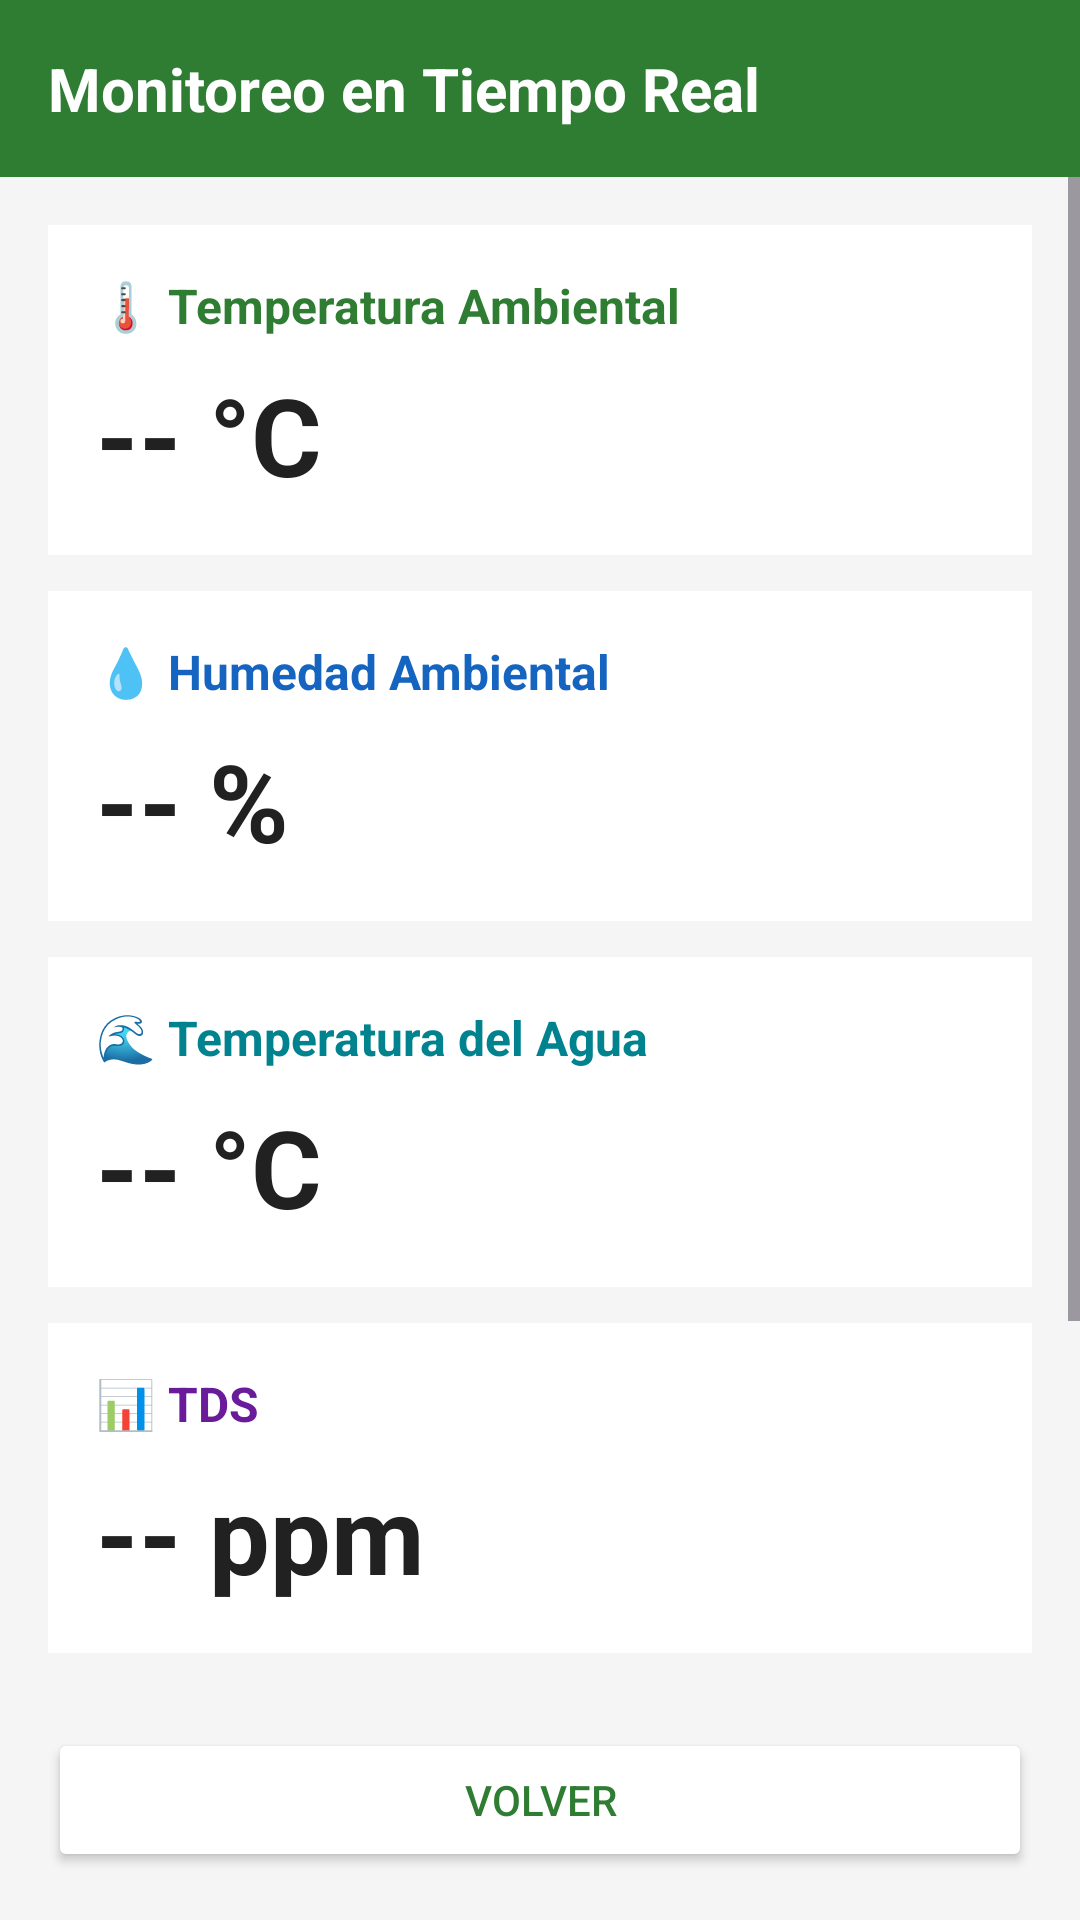

Reconstruct the res/layout file that produces this screen, plus the resources it refers to.
<!-- AndroidManifest.xml: application theme Theme.HueraDelValle -->
<!-- res/layout/activity_monitoreo.xml -->
<?xml version="1.0" encoding="utf-8"?>
<LinearLayout xmlns:android="http://schemas.android.com/apk/res/android"
    android:layout_width="match_parent"
    android:layout_height="match_parent"
    android:orientation="vertical"
    android:background="#F5F5F5">

    
    <LinearLayout
        android:layout_width="match_parent"
        android:layout_height="wrap_content"
        android:background="#2E7D32"
        android:padding="16dp">

        <TextView
            android:layout_width="match_parent"
            android:layout_height="wrap_content"
            android:text="Monitoreo en Tiempo Real"
            android:textColor="#FFFFFF"
            android:textSize="20sp"
            android:textStyle="bold"/>

    </LinearLayout>

    
    <ScrollView
        android:layout_width="match_parent"
        android:layout_height="0dp"
        android:layout_weight="1">

        <LinearLayout
            android:layout_width="match_parent"
            android:layout_height="wrap_content"
            android:orientation="vertical"
            android:padding="16dp">

            
            <LinearLayout
                android:layout_width="match_parent"
                android:layout_height="wrap_content"
                android:background="#FFFFFF"
                android:padding="16dp"
                android:layout_marginBottom="12dp"
                android:orientation="vertical">

                <TextView
                    android:layout_width="match_parent"
                    android:layout_height="wrap_content"
                    android:text="🌡️ Temperatura Ambiental"
                    android:textColor="#2E7D32"
                    android:textStyle="bold"
                    android:textSize="16sp"/>

                <TextView
                    android:id="@+id/tvTemperatura"
                    android:layout_width="match_parent"
                    android:layout_height="wrap_content"
                    android:text="-- °C"
                    android:textSize="36sp"
                    android:textStyle="bold"
                    android:textColor="#212121"
                    android:layout_marginTop="8dp"/>

            </LinearLayout>

            
            <LinearLayout
                android:layout_width="match_parent"
                android:layout_height="wrap_content"
                android:background="#FFFFFF"
                android:padding="16dp"
                android:layout_marginBottom="12dp"
                android:orientation="vertical">

                <TextView
                    android:layout_width="match_parent"
                    android:layout_height="wrap_content"
                    android:text="💧 Humedad Ambiental"
                    android:textColor="#1565C0"
                    android:textStyle="bold"
                    android:textSize="16sp"/>

                <TextView
                    android:id="@+id/tvHumedad"
                    android:layout_width="match_parent"
                    android:layout_height="wrap_content"
                    android:text="-- %"
                    android:textSize="36sp"
                    android:textStyle="bold"
                    android:textColor="#212121"
                    android:layout_marginTop="8dp"/>

            </LinearLayout>

            
            <LinearLayout
                android:layout_width="match_parent"
                android:layout_height="wrap_content"
                android:background="#FFFFFF"
                android:padding="16dp"
                android:layout_marginBottom="12dp"
                android:orientation="vertical">

                <TextView
                    android:layout_width="match_parent"
                    android:layout_height="wrap_content"
                    android:text="🌊 Temperatura del Agua"
                    android:textColor="#00838F"
                    android:textStyle="bold"
                    android:textSize="16sp"/>

                <TextView
                    android:id="@+id/tvTempAgua"
                    android:layout_width="match_parent"
                    android:layout_height="wrap_content"
                    android:text="-- °C"
                    android:textSize="36sp"
                    android:textStyle="bold"
                    android:textColor="#212121"
                    android:layout_marginTop="8dp"/>

            </LinearLayout>

            
            <LinearLayout
                android:layout_width="match_parent"
                android:layout_height="wrap_content"
                android:background="#FFFFFF"
                android:padding="16dp"
                android:layout_marginBottom="12dp"
                android:orientation="vertical">

                <TextView
                    android:layout_width="match_parent"
                    android:layout_height="wrap_content"
                    android:text="📊 TDS"
                    android:textColor="#6A1B9A"
                    android:textStyle="bold"
                    android:textSize="16sp"/>

                <TextView
                    android:id="@+id/tvTds"
                    android:layout_width="match_parent"
                    android:layout_height="wrap_content"
                    android:text="-- ppm"
                    android:textSize="36sp"
                    android:textStyle="bold"
                    android:textColor="#212121"
                    android:layout_marginTop="8dp"/>

            </LinearLayout>

            
            <LinearLayout
                android:layout_width="match_parent"
                android:layout_height="wrap_content"
                android:background="#FFFFFF"
                android:padding="16dp"
                android:layout_marginBottom="12dp"
                android:orientation="vertical">

                <TextView
                    android:layout_width="match_parent"
                    android:layout_height="wrap_content"
                    android:text="⚗️ pH del Agua"
                    android:textColor="#C62828"
                    android:textStyle="bold"
                    android:textSize="16sp"/>

                <TextView
                    android:id="@+id/tvPh"
                    android:layout_width="match_parent"
                    android:layout_height="wrap_content"
                    android:text="--"
                    android:textSize="36sp"
                    android:textStyle="bold"
                    android:textColor="#212121"
                    android:layout_marginTop="8dp"/>

            </LinearLayout>

            
            <TextView
                android:id="@+id/tvUltimaActualizacion"
                android:layout_width="match_parent"
                android:layout_height="wrap_content"
                android:text="Última actualización: --"
                android:textColor="#757575"
                android:textSize="12sp"
                android:gravity="center"/>

        </LinearLayout>

    </ScrollView>

    
    <Button
        android:id="@+id/btnVolverMonitoreo"
        android:layout_width="match_parent"
        android:layout_height="wrap_content"
        android:text="Volver"
        android:backgroundTint="#FFFFFF"
        android:textColor="#2E7D32"
        android:layout_margin="16dp"/>

</LinearLayout>
<!-- resources referenced by this layout -->
<resources>
  <style name="Theme.HueraDelValle" parent="Base.Theme.HueraDelValle" />
  <style name="Base.Theme.HueraDelValle" parent="Theme.Material3.DayNight.NoActionBar">
          
          
      </style>
</resources>
